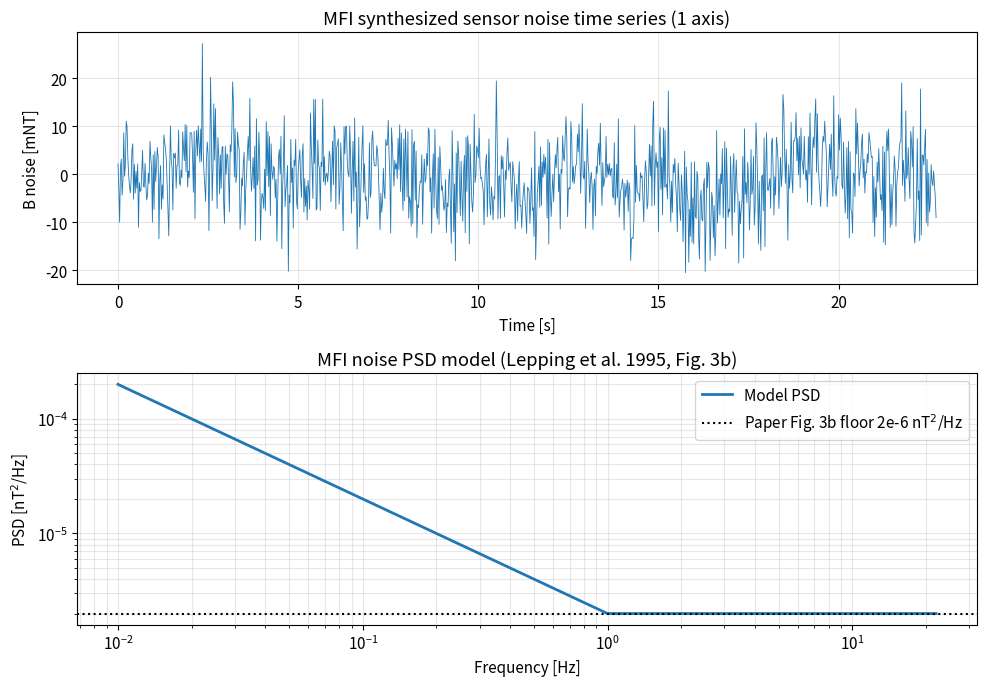
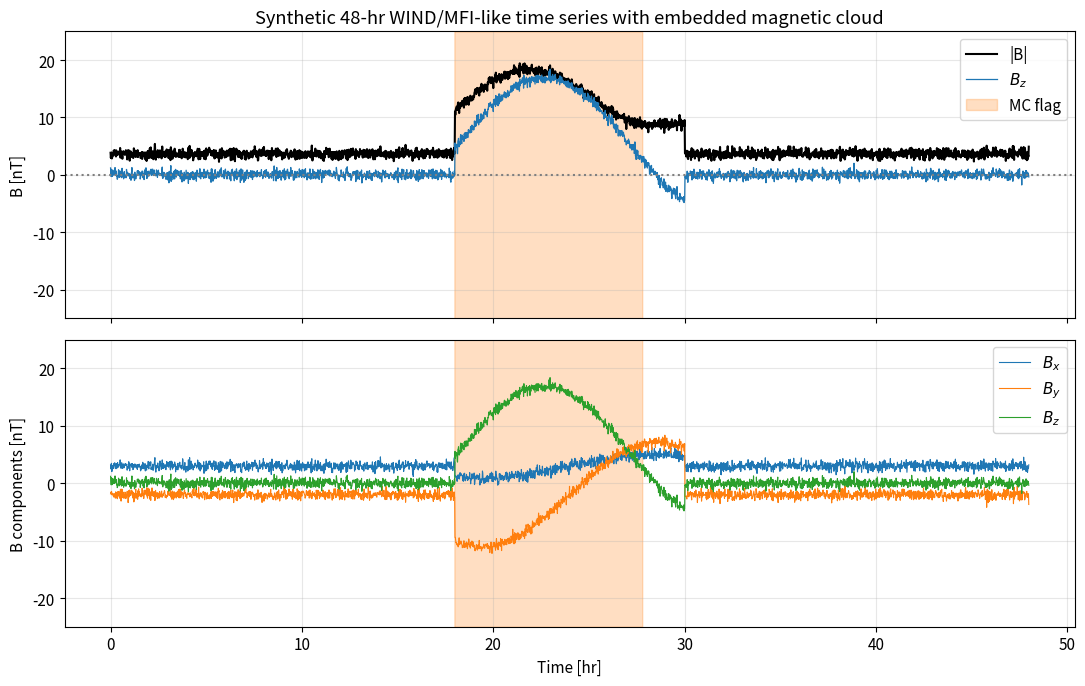
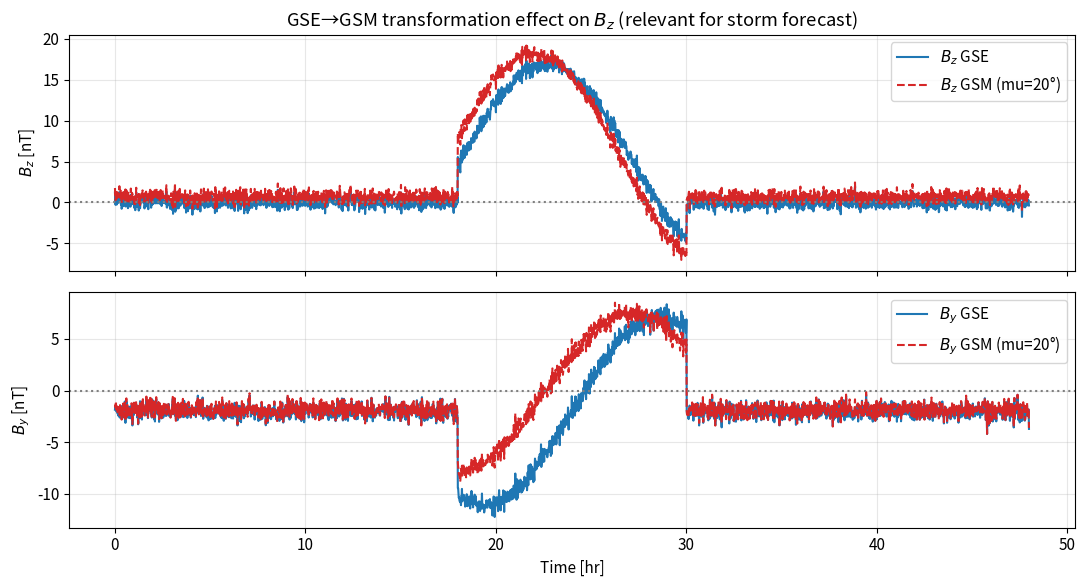

These charts were generated, in order, by the following Python code:
import numpy as np
import matplotlib.pyplot as plt
from numpy.typing import NDArray
from typing import Tuple

plt.rcParams["figure.figsize"] = (10, 6)
plt.rcParams["font.size"] = 11
rng = np.random.default_rng(seed=42)

def mfi_noise_psd(freqs: NDArray, psd_floor: float = 2e-6, knee_hz: float = 1.0) -> NDArray:
    """Return MFI prototype-sensor noise PSD in nT^2/Hz.

    Models the noise as 1/f below ``knee_hz`` and flat at ``psd_floor`` above it,
    consistent with Lepping et al. (1995) Fig. 3b.

    Args:
        freqs: Array of frequencies in Hz (must be > 0).
        psd_floor: Flat-region PSD level in nT^2/Hz. Default 2e-6 from paper.
        knee_hz: 1/f knee frequency in Hz.

    Returns:
        PSD array in nT^2/Hz, same shape as ``freqs``.
    """
    psd = np.where(freqs >= knee_hz, psd_floor, psd_floor * (knee_hz / np.maximum(freqs, 1e-3)))
    return psd


def synthesize_noise_timeseries(
    duration_s: float,
    fs_hz: float = 44.0,
    seed: int = 0,
) -> Tuple[NDArray, NDArray]:
    """Generate a 1-axis magnetometer noise time series from the MFI noise model.

    Args:
        duration_s: Time-series duration in seconds.
        fs_hz: Sample rate in Hz; default 44 (MFI internal sample rate).
        seed: RNG seed for reproducibility.

    Returns:
        (t, b) where t is time in s and b is field in nT.
    """
    n = int(duration_s * fs_hz)
    if n % 2 == 1:
        n += 1
    freqs = np.fft.rfftfreq(n, d=1.0 / fs_hz)
    freqs[0] = freqs[1]  # avoid div-by-zero at DC
    psd = mfi_noise_psd(freqs)
    # Convert PSD to amplitude per bin: |X|^2 = PSD * fs * n / 2 (one-sided)
    amp = np.sqrt(psd * fs_hz * n / 2.0)
    local_rng = np.random.default_rng(seed)
    phase = np.exp(1j * 2 * np.pi * local_rng.random(len(freqs)))
    spectrum = amp * phase
    b = np.fft.irfft(spectrum, n=n)
    t = np.arange(n) / fs_hz
    return t, b


# Synthesize 60 s of noise and check the integrated RMS
t, b_noise = synthesize_noise_timeseries(duration_s=60.0, fs_hz=44.0, seed=1)
rms_total = np.std(b_noise)
# Paper: 12.1 mNT total RMS over 0-50 Hz; here we use 0-22 Hz (Nyquist), so expect ~ sqrt(22/50)*12.1 ~ 8 mNT
print(f"Synthesized noise RMS over 0-22 Hz: {rms_total*1e3:.2f} mNT")
print(f"Paper's 0-10 Hz spec:                <6 mNT")

fig, ax = plt.subplots(2, 1, figsize=(10, 7))
ax[0].plot(t[:1000], b_noise[:1000] * 1e3, lw=0.6)
ax[0].set_xlabel("Time [s]")
ax[0].set_ylabel("B noise [mNT]")
ax[0].set_title("MFI synthesized sensor noise time series (1 axis)")
ax[0].grid(alpha=0.3)

freqs_plot = np.logspace(-2, np.log10(22), 200)
ax[1].loglog(freqs_plot, mfi_noise_psd(freqs_plot), lw=2, label="Model PSD")
ax[1].axhline(2e-6, color="k", ls=":", label="Paper Fig. 3b floor 2e-6 nT$^2$/Hz")
ax[1].set_xlabel("Frequency [Hz]")
ax[1].set_ylabel("PSD [nT$^2$/Hz]")
ax[1].set_title("MFI noise PSD model (Lepping et al. 1995, Fig. 3b)")
ax[1].legend()
ax[1].grid(which="both", alpha=0.3)
plt.tight_layout()
plt.show()

def remove_spacecraft_dipole(
    b_outboard: NDArray,
    b_inboard: NDArray,
    r_outboard_m: float = 12.0,
    r_inboard_m: float = 8.0,
) -> NDArray:
    """Algebraically remove a dipolar spacecraft-field contribution from dual-magnetometer data.

    Uses Lepping et al. (1995) Eq. (M2) of the notes:
        B_ambient = (r_I^3 * B_IB - r_O^3 * B_OB) / (r_I^3 - r_O^3)
    valid when the spacecraft contribution at each sensor scales as 1/r^3.

    Args:
        b_outboard: OB-sensor reading (any shape; vector or time series).
        b_inboard:  IB-sensor reading, same shape as ``b_outboard``.
        r_outboard_m: OB sensor radial distance from S/C center (m). Default 12.
        r_inboard_m:  IB sensor radial distance from S/C center (m). Default 8.

    Returns:
        Estimated ambient field, same shape as inputs.
    """
    r_o3 = r_outboard_m**3
    r_i3 = r_inboard_m**3
    return (r_i3 * b_inboard - r_o3 * b_outboard) / (r_i3 - r_o3)


# Worked example mirroring the notes appendix
B_true = np.array([5.0, 0.0, 2.0])  # nT, true ambient
alpha = 0.05  # nT * m^3 effective dipole strength
B_OB = B_true + alpha / 12.0**3 * np.array([0.0, 0.0, 1.0]) * 1728  # alpha/r_O^3 -> nT
B_IB = B_true + alpha / 8.0**3 * np.array([0.0, 0.0, 1.0]) * 512    # alpha/r_I^3 -> nT
# (Note: simplified scalar dipole; demo only)
B_OB = B_true + 0.05 * np.array([0, 0, 1])
B_IB = B_true + 0.05 * (12.0 / 8.0)**3 * np.array([0, 0, 1])

B_ambient_est = remove_spacecraft_dipole(B_OB, B_IB, r_outboard_m=12.0, r_inboard_m=8.0)
print(f"True ambient B   : {B_true}")
print(f"OB reading       : {B_OB}")
print(f"IB reading       : {B_IB}")
print(f"Estimated ambient: {B_ambient_est}")
print(f"Residual error   : {B_ambient_est - B_true} nT")
assert np.allclose(B_ambient_est, B_true, atol=1e-9)

def lundquist_flux_rope(
    t_hr: NDArray,
    t_center_hr: float,
    duration_hr: float = 12.0,
    b0_nT: float = 18.0,
    inclination_deg: float = 30.0,
) -> Tuple[NDArray, NDArray, NDArray]:
    """Generate a synthetic magnetic-cloud (Lundquist flux-rope) field profile.

    Args:
        t_hr: Time array in hours.
        t_center_hr: Hour at which the spacecraft crosses the rope axis.
        duration_hr: Total duration of the cloud passage in hours.
        b0_nT: Peak axial field strength in nT.
        inclination_deg: Rotation axis tilt; controls how much rotation appears
            in Bz vs By.

    Returns:
        (Bx, By, Bz) arrays in GSE coordinates, in nT, same shape as ``t_hr``.
    """
    tau = (t_hr - t_center_hr) / (duration_hr / 2.0)
    inside = np.abs(tau) <= 1.0
    # Bessel-J0 axial component, J1 azimuthal — first-zero scaling alpha*R = 2.405
    from scipy.special import j0, j1

    arg = 2.405 * tau
    bz_axis = b0_nT * j0(arg)
    bphi = b0_nT * j1(arg)
    inc = np.deg2rad(inclination_deg)
    Bx = np.where(inside, 0.4 * bphi * np.sin(inc), 0.0)
    By = np.where(inside, bphi * np.cos(inc), 0.0)
    Bz = np.where(inside, bz_axis * np.cos(inc) - bphi * np.sin(inc), 0.0)
    return Bx, By, Bz


def detect_magnetic_cloud(
    t_hr: NDArray,
    Bx: NDArray,
    By: NDArray,
    Bz: NDArray,
    b_threshold_nT: float = 10.0,
    fluctuation_threshold: float = 0.1,
    rotation_min_deg: float = 90.0,
    window_hr: float = 1.0,
) -> NDArray:
    """Flag samples belonging to a magnetic cloud per Burlaga (1981, 1991) criteria.

    A sliding window of ``window_hr`` hours evaluates:
      (1) mean |B| > ``b_threshold_nT``;
      (2) sigma_B / |B|  <= ``fluctuation_threshold``;
      (3) total angular rotation of B-vector across the window
          >= ``rotation_min_deg`` (smooth rotation surrogate).

    Args:
        t_hr: Time array in hours, monotonically increasing.
        Bx, By, Bz: Magnetic-field components (nT) in any orthonormal frame.
        b_threshold_nT: Minimum mean-|B| threshold.
        fluctuation_threshold: Maximum tolerated sigma_B / |B|.
        rotation_min_deg: Minimum cumulative angular rotation across the window.
        window_hr: Sliding-window width in hours.

    Returns:
        Boolean array of cloud-flag, same length as ``t_hr``.
    """
    n = len(t_hr)
    dt_hr = np.median(np.diff(t_hr))
    win_n = max(int(window_hr / dt_hr), 3)
    Bmag = np.sqrt(Bx**2 + By**2 + Bz**2)
    flag = np.zeros(n, dtype=bool)
    for i in range(win_n // 2, n - win_n // 2):
        sl = slice(i - win_n // 2, i + win_n // 2)
        bm_mean = np.mean(Bmag[sl])
        if bm_mean < b_threshold_nT:
            continue
        bm_std = np.std(Bmag[sl])
        if bm_std / max(bm_mean, 1e-3) > fluctuation_threshold:
            continue
        # cumulative rotation angle of (Bx,By,Bz) unit vector
        ux = Bx[sl] / np.maximum(Bmag[sl], 1e-9)
        uy = By[sl] / np.maximum(Bmag[sl], 1e-9)
        uz = Bz[sl] / np.maximum(Bmag[sl], 1e-9)
        cos_steps = ux[1:] * ux[:-1] + uy[1:] * uy[:-1] + uz[1:] * uz[:-1]
        cos_steps = np.clip(cos_steps, -1.0, 1.0)
        total_rot_deg = np.degrees(np.sum(np.arccos(cos_steps)))
        if total_rot_deg >= rotation_min_deg:
            flag[sl] = True
    return flag


# Build synthetic 48-hr time series at 1-min cadence
dt_min = 1.0
t_hr_full = np.arange(0, 48.0, dt_min / 60.0)
# background slow solar wind
Bx_bg = 3.0 + 0.5 * rng.standard_normal(t_hr_full.size)
By_bg = -2.0 + 0.5 * rng.standard_normal(t_hr_full.size)
Bz_bg = 0.0 + 0.5 * rng.standard_normal(t_hr_full.size)

# embedded magnetic cloud centered at hour 24, duration 12 hr
Bx_mc, By_mc, Bz_mc = lundquist_flux_rope(t_hr_full, t_center_hr=24.0, duration_hr=12.0,
                                          b0_nT=18.0, inclination_deg=30.0)

Bx = Bx_bg + Bx_mc
By = By_bg + By_mc
Bz = Bz_bg + Bz_mc
Bmag = np.sqrt(Bx**2 + By**2 + Bz**2)

flag = detect_magnetic_cloud(t_hr_full, Bx, By, Bz,
                              b_threshold_nT=10.0,
                              fluctuation_threshold=0.15,
                              rotation_min_deg=90.0,
                              window_hr=2.0)

fig, ax = plt.subplots(2, 1, figsize=(11, 7), sharex=True)
ax[0].plot(t_hr_full, Bmag, label="|B|", color="k")
ax[0].plot(t_hr_full, Bz, label="$B_z$", color="tab:blue", lw=0.9)
ax[0].axhline(0, color="grey", ls=":")
ax[0].fill_between(t_hr_full, -25, 25, where=flag, color="tab:orange", alpha=0.25, label="MC flag")
ax[0].set_ylabel("B [nT]")
ax[0].set_title("Synthetic 48-hr WIND/MFI-like time series with embedded magnetic cloud")
ax[0].legend(loc="upper right")
ax[0].grid(alpha=0.3)
ax[0].set_ylim(-25, 25)

ax[1].plot(t_hr_full, Bx, label="$B_x$", lw=0.8)
ax[1].plot(t_hr_full, By, label="$B_y$", lw=0.8)
ax[1].plot(t_hr_full, Bz, label="$B_z$", lw=0.8)
ax[1].fill_between(t_hr_full, -25, 25, where=flag, color="tab:orange", alpha=0.25)
ax[1].set_xlabel("Time [hr]")
ax[1].set_ylabel("B components [nT]")
ax[1].legend(loc="upper right")
ax[1].grid(alpha=0.3)
ax[1].set_ylim(-25, 25)
plt.tight_layout()
plt.show()

frac_flagged = flag.mean()
print(f"Fraction of time flagged as magnetic cloud: {frac_flagged*100:.1f}%")
print("Expected ≈ 12 hr / 48 hr = 25.0% — detection should bracket the cloud passage.")

def gse_to_gsm(b_gse: NDArray, mu_deg: float) -> NDArray:
    """Rotate a 3-vector from GSE to GSM coordinates.

    GSM is GSE rotated about the shared X-axis by the dipole-tilt angle ``mu_deg``
    such that the Earth's magnetic-dipole vector lies in the GSM X-Z plane.

    Args:
        b_gse: Field vector in GSE, shape (3,) or (..., 3).
        mu_deg: Dipole tilt angle in degrees, range typically [-35, 35].

    Returns:
        Field vector in GSM, same shape as ``b_gse``.
    """
    mu = np.deg2rad(mu_deg)
    R = np.array([
        [1.0, 0.0, 0.0],
        [0.0, np.cos(mu), np.sin(mu)],
        [0.0, -np.sin(mu), np.cos(mu)],
    ])
    return np.tensordot(b_gse, R.T, axes=([-1], [0]))


def dipole_tilt_angle_deg(day_of_year: int, hour_utc: float) -> float:
    """Approximate IGRF dipole-tilt angle in degrees.

    Simplified analytic form using a 23.4 deg obliquity and 11.5 deg dipole offset.
    Adequate for educational ±2 deg accuracy; production code should call IGRF.

    Args:
        day_of_year: 1..366.
        hour_utc: Decimal hour 0..24.

    Returns:
        Dipole-tilt angle mu in degrees.
    """
    # Solar declination (deg)
    decl = 23.44 * np.sin(np.deg2rad(360.0 * (day_of_year - 80) / 365.25))
    # Diurnal swing of geographic dipole projection
    diurnal = 11.5 * np.cos(np.deg2rad(15.0 * (hour_utc - 5.0)))
    return decl + diurnal


# Test 1: identity at mu=0
b_test = np.array([1.0, 2.0, 3.0])
assert np.allclose(gse_to_gsm(b_test, 0.0), b_test)

# Test 2: pure Z component at mu=90 should rotate to -Y
b_z = np.array([0.0, 0.0, 1.0])
rotated = gse_to_gsm(b_z, 90.0)
print(f"GSE [0,0,1] @ mu=90deg -> GSM {rotated} (expect [0, 1, 0])")

# Test 3: pure Y at mu=90 should rotate to +Z
b_y = np.array([0.0, 1.0, 0.0])
rotated = gse_to_gsm(b_y, 90.0)
print(f"GSE [0,1,0] @ mu=90deg -> GSM {rotated} (expect [0, 0, -1])")

# Demonstrate on the synthetic magnetic cloud above: convert from "GSE" to "GSM" with mu=20deg
mu_deg_constant = 20.0
b_gse = np.column_stack([Bx, By, Bz])
b_gsm = gse_to_gsm(b_gse, mu_deg_constant)

fig, ax = plt.subplots(2, 1, figsize=(11, 6), sharex=True)
ax[0].plot(t_hr_full, Bz, label="$B_z$ GSE", color="tab:blue")
ax[0].plot(t_hr_full, b_gsm[:, 2], label="$B_z$ GSM (mu=20°)", color="tab:red", ls="--")
ax[0].axhline(0, color="grey", ls=":")
ax[0].set_ylabel("$B_z$ [nT]")
ax[0].set_title("GSE→GSM transformation effect on $B_z$ (relevant for storm forecast)")
ax[0].legend()
ax[0].grid(alpha=0.3)

ax[1].plot(t_hr_full, By, label="$B_y$ GSE", color="tab:blue")
ax[1].plot(t_hr_full, b_gsm[:, 1], label="$B_y$ GSM (mu=20°)", color="tab:red", ls="--")
ax[1].axhline(0, color="grey", ls=":")
ax[1].set_xlabel("Time [hr]")
ax[1].set_ylabel("$B_y$ [nT]")
ax[1].legend()
ax[1].grid(alpha=0.3)
plt.tight_layout()
plt.show()

print(f"Approximate dipole-tilt at DOY=80, 12 UTC: {dipole_tilt_angle_deg(80, 12.0):.2f} deg")
